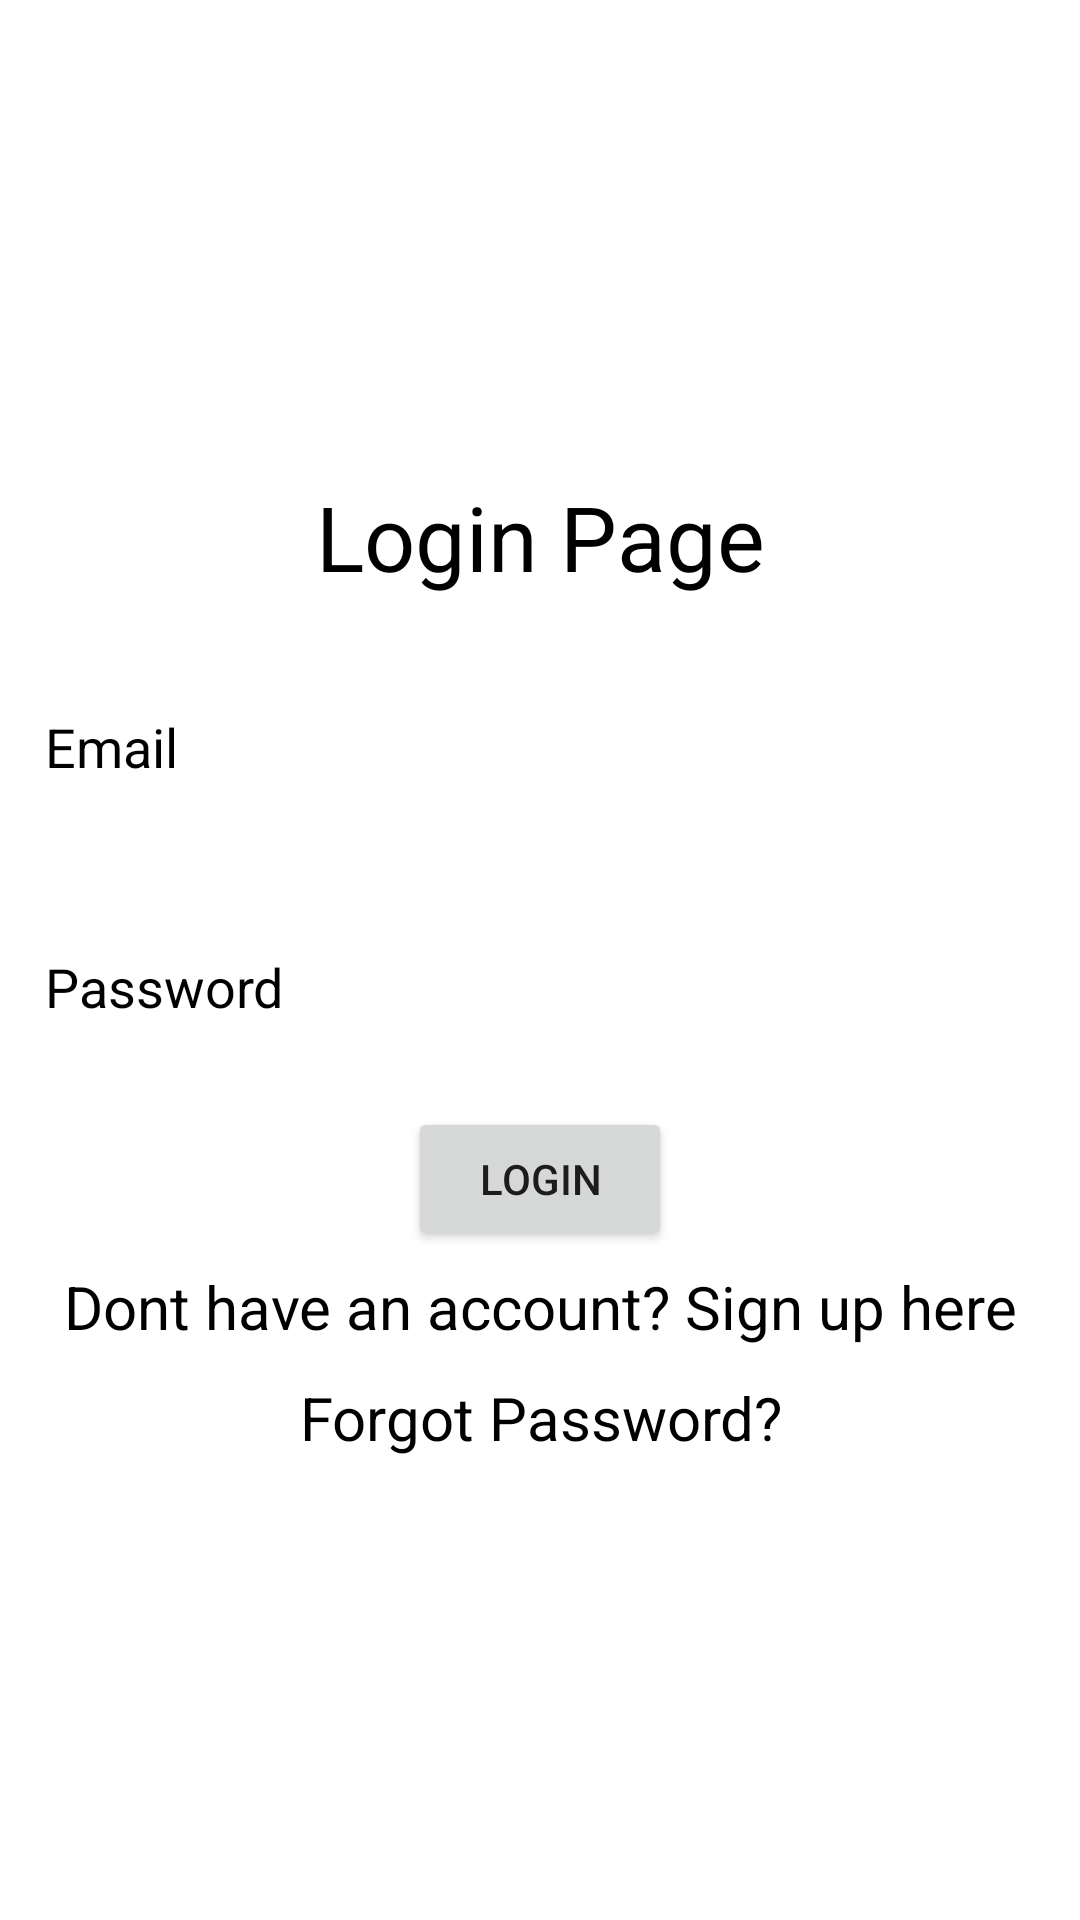

Layout XML and referenced resources for this Android screen:
<!-- AndroidManifest.xml: application theme Theme.SnowCone -->
<!-- res/layout/activity_main.xml -->
<?xml version="1.0" encoding="utf-8"?>
<LinearLayout xmlns:android="http://schemas.android.com/apk/res/android"
    xmlns:app="http://schemas.android.com/apk/res-auto"
    xmlns:tools="http://schemas.android.com/tools"
    android:layout_width="match_parent"
    android:layout_height="match_parent"
    tools:context=".MainActivity"
    android:orientation="vertical"
    android:layout_gravity="center"
    android:gravity="center"
    android:background="@drawable/appbg2">

    <LinearLayout
        android:layout_width="match_parent"
        android:layout_height="wrap_content"
        android:layout_gravity="center"
        android:gravity="center"
        android:orientation="vertical">

        <TextView
            android:id="@+id/textView"
            android:layout_width="match_parent"
            android:layout_height="wrap_content"
            android:layout_margin="10dp"
            android:text="Login Page"
            android:textAlignment="center"
            android:textColor="@color/black"
            android:textSize="30dp" />
    </LinearLayout>
    <LinearLayout
        android:layout_width="match_parent"
        android:layout_height="wrap_content"
        android:layout_gravity="center"
        android:gravity="center"
        android:orientation="vertical">

        <EditText
            android:id="@+id/lgemail"
            android:layout_width="match_parent"
            android:layout_height="60dp"
            android:background="@drawable/etbg"
            android:padding="5dp"
            android:layout_margin="10dp"
            android:ems="10"
            android:hint="Email"
            android:inputType="textEmailAddress"
            android:textColorHint="@color/black" />

        <EditText
            android:id="@+id/lgpass"
            android:layout_width="match_parent"
            android:layout_height="60dp"
            android:background="@drawable/etbg"
            android:padding="5dp"
            android:layout_margin="10dp"
            android:ems="10"
            android:hint="Password"
            android:inputType="textPassword"
            android:textColorHint="@color/black" />

        <Button
            android:id="@+id/loginbutton"
            android:layout_width="wrap_content"
            android:layout_height="wrap_content"
            android:text="Login" />
    </LinearLayout>

    <LinearLayout
        android:layout_width="match_parent"
        android:layout_height="wrap_content"
        android:orientation="vertical">

        <TextView
            android:id="@+id/signuplg"
            android:layout_width="match_parent"
            android:layout_height="wrap_content"
            android:text="Dont have an account? Sign up here"
            android:textColor="@color/black"
            android:textSize="20dp"
            android:textAlignment="center"
            android:layout_margin="5dp"/>
    </LinearLayout>

    <LinearLayout
        android:layout_width="match_parent"
        android:layout_height="wrap_content"
        android:orientation="vertical">
        <TextView
            android:id="@+id/fp"
            android:layout_width="match_parent"
            android:layout_height="wrap_content"
            android:text="Forgot Password?"
            android:textColor="@color/black"
            android:textSize="20dp"
            android:textAlignment="center"
            android:layout_margin="5dp" />
    </LinearLayout>

</LinearLayout>
<!-- resources referenced by this layout -->
<resources>
  <!-- drawable etbg (drawable) -->
  <?xml version="1.0" encoding="utf-8"?>
  <shape xmlns:android="http://schemas.android.com/apk/res/android">
  
      <solid android:color="#FFFFFF"/>
      <corners android:radius="25dp"/>
      <stroke android:color="#ffffff" android:width="3dp"/>
  
  </shape>
  <style name="Theme.SnowCone" parent="Theme.MaterialComponents.DayNight.DarkActionBar">
          
          <item name="colorPrimary">@color/purple_500</item>
          <item name="colorPrimaryVariant">@color/purple_700</item>
          <item name="colorOnPrimary">@color/white</item>
          
          <item name="colorSecondary">@color/teal_200</item>
          <item name="colorSecondaryVariant">@color/teal_700</item>
          <item name="colorOnSecondary">@color/black</item>
          
          <item name="android:statusBarColor" tools:targetApi="l">?attr/colorPrimaryVariant</item>
          
      </style>
  <!-- not gathered from this repository: default colours our renderer supplied (Android Studio template values) -->
  <color name="purple_500">#FF6200EE</color>
  <color name="purple_700">#FF3700B3</color>
  <color name="teal_200">#FF03DAC5</color>
  <color name="teal_700">#FF018786</color>
  <color name="black">#FF000000</color>
  <color name="white">#FFFFFFFF</color>
</resources>
